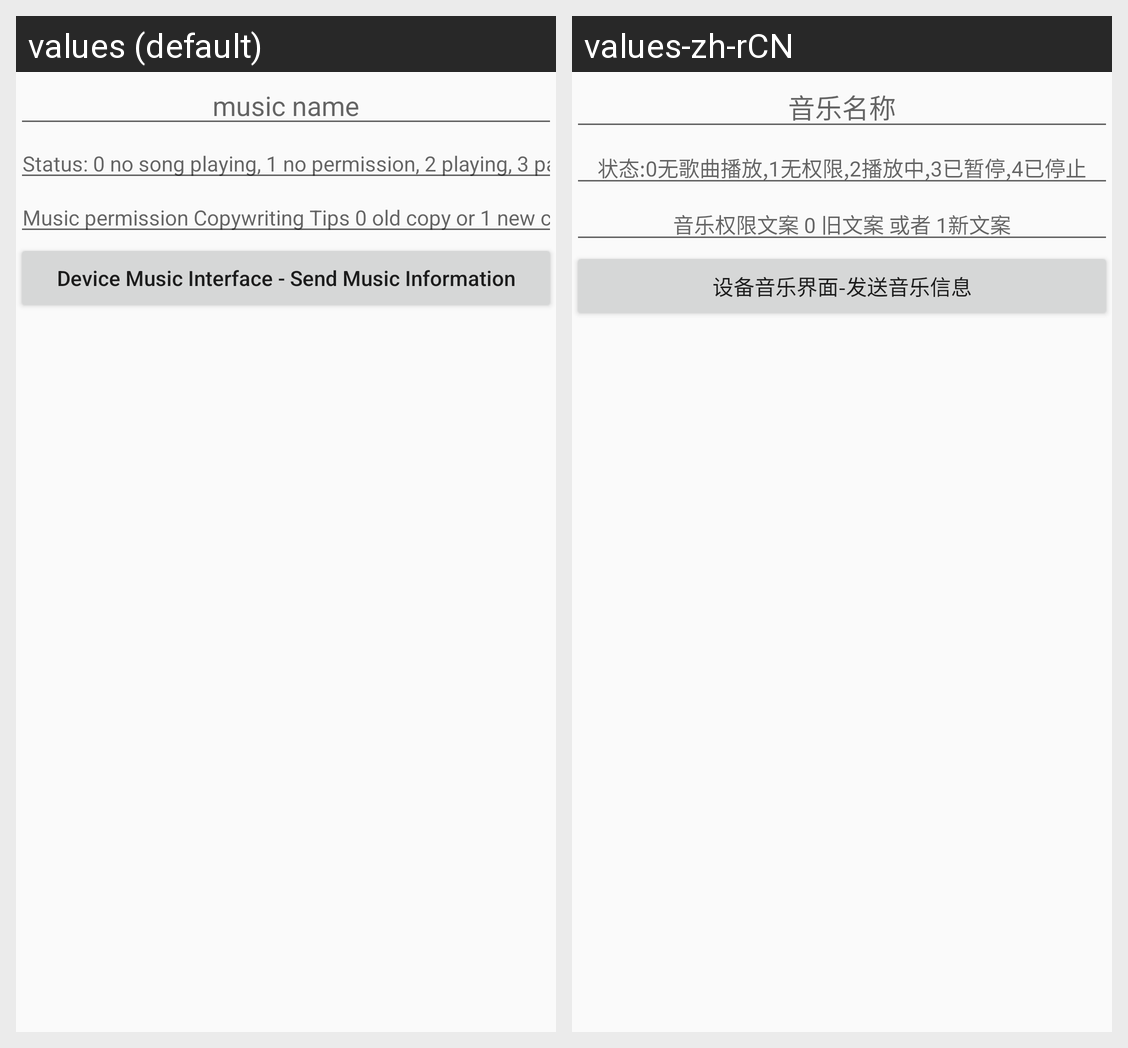

This grid shows one Android layout under two languages. Give, for every string resource on the screen, its name, the default text and each shown locale's text.
Android screen res/layout/activity_berry_music.xml rendered under 2 locales, left to right: values (default), values-zh-rCN. Device: Nexus 5 (rendered at 1080×1920; each locale shown at half size, 540×960, under a caption strip naming it); theme AppTheme.
Strings drawn on this screen, with the default value and each locale's value (text and hints the layout hard-codes, and strings that could not be matched under every locale, appear in the picture but are not listed):

s40
  values: music name
  values-zh-rCN: 音乐名称

s41
  values: Status: 0 no song playing, 1 no permission, 2 playing, 3 paused, 4 stopped
  values-zh-rCN: 状态:0无歌曲播放,1无权限,2播放中,3已暂停,4已停止

s326
  values: Music permission Copywriting Tips 0 old copy or 1 new copy
  values-zh-rCN: 音乐权限文案 0 旧文案 或者 1新文案

s42
  values: Device Music Interface - Send Music Information
  values-zh-rCN: 设备音乐界面-发送音乐信息
